Image classification data set "gesture_rf" (LukitaFalensiaMarjan/Persentation_Coach on GitHub). Class labels (7): gestur aktif, membelakangi, menunduk, pointing at slide, netral, tangan terlipat, tangan tersembunyi.

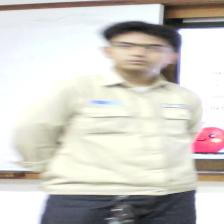
Label: tangan tersembunyi

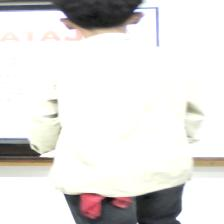
Label: membelakangi

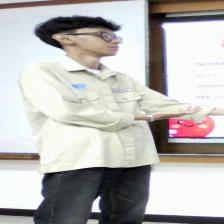
Label: pointing at slide

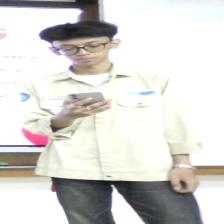
Label: menunduk

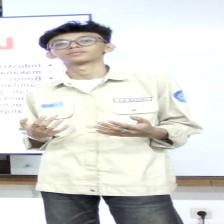
Label: gestur aktif

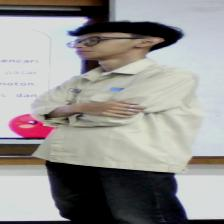
Label: tangan terlipat
